Image classification data set "plantvillage" (SnaetWarre/Research_Project_Rust_Semi-Supervised_Learning on GitHub). Class labels (14): apple apple scab, apple black rot, apple cedar apple rust, cherry including sour healthy, corn (maize) cercospora leaf spot gray leaf spot, corn maize northern leaf blight, grape healthy, peach healthy, pepper bell bacterial spot, potato healthy, raspberry healthy, strawberry healthy, tomato leaf mold, tomato mosaic virus.

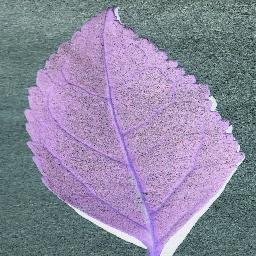
Label: cherry including sour healthy

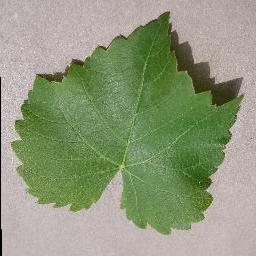
Label: grape healthy

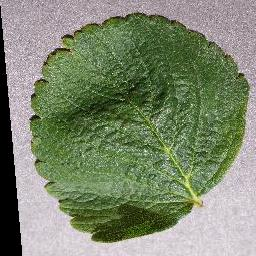
Label: strawberry healthy

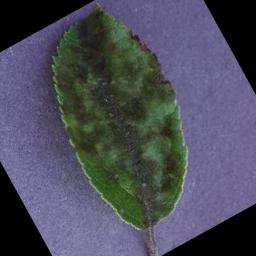
Label: apple apple scab

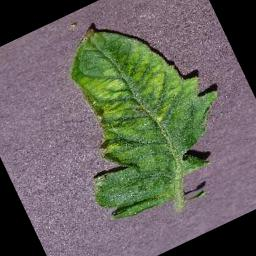
Label: tomato mosaic virus

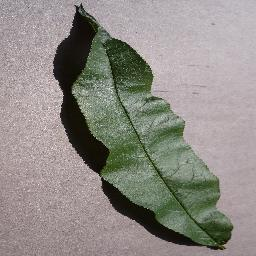
Label: peach healthy
